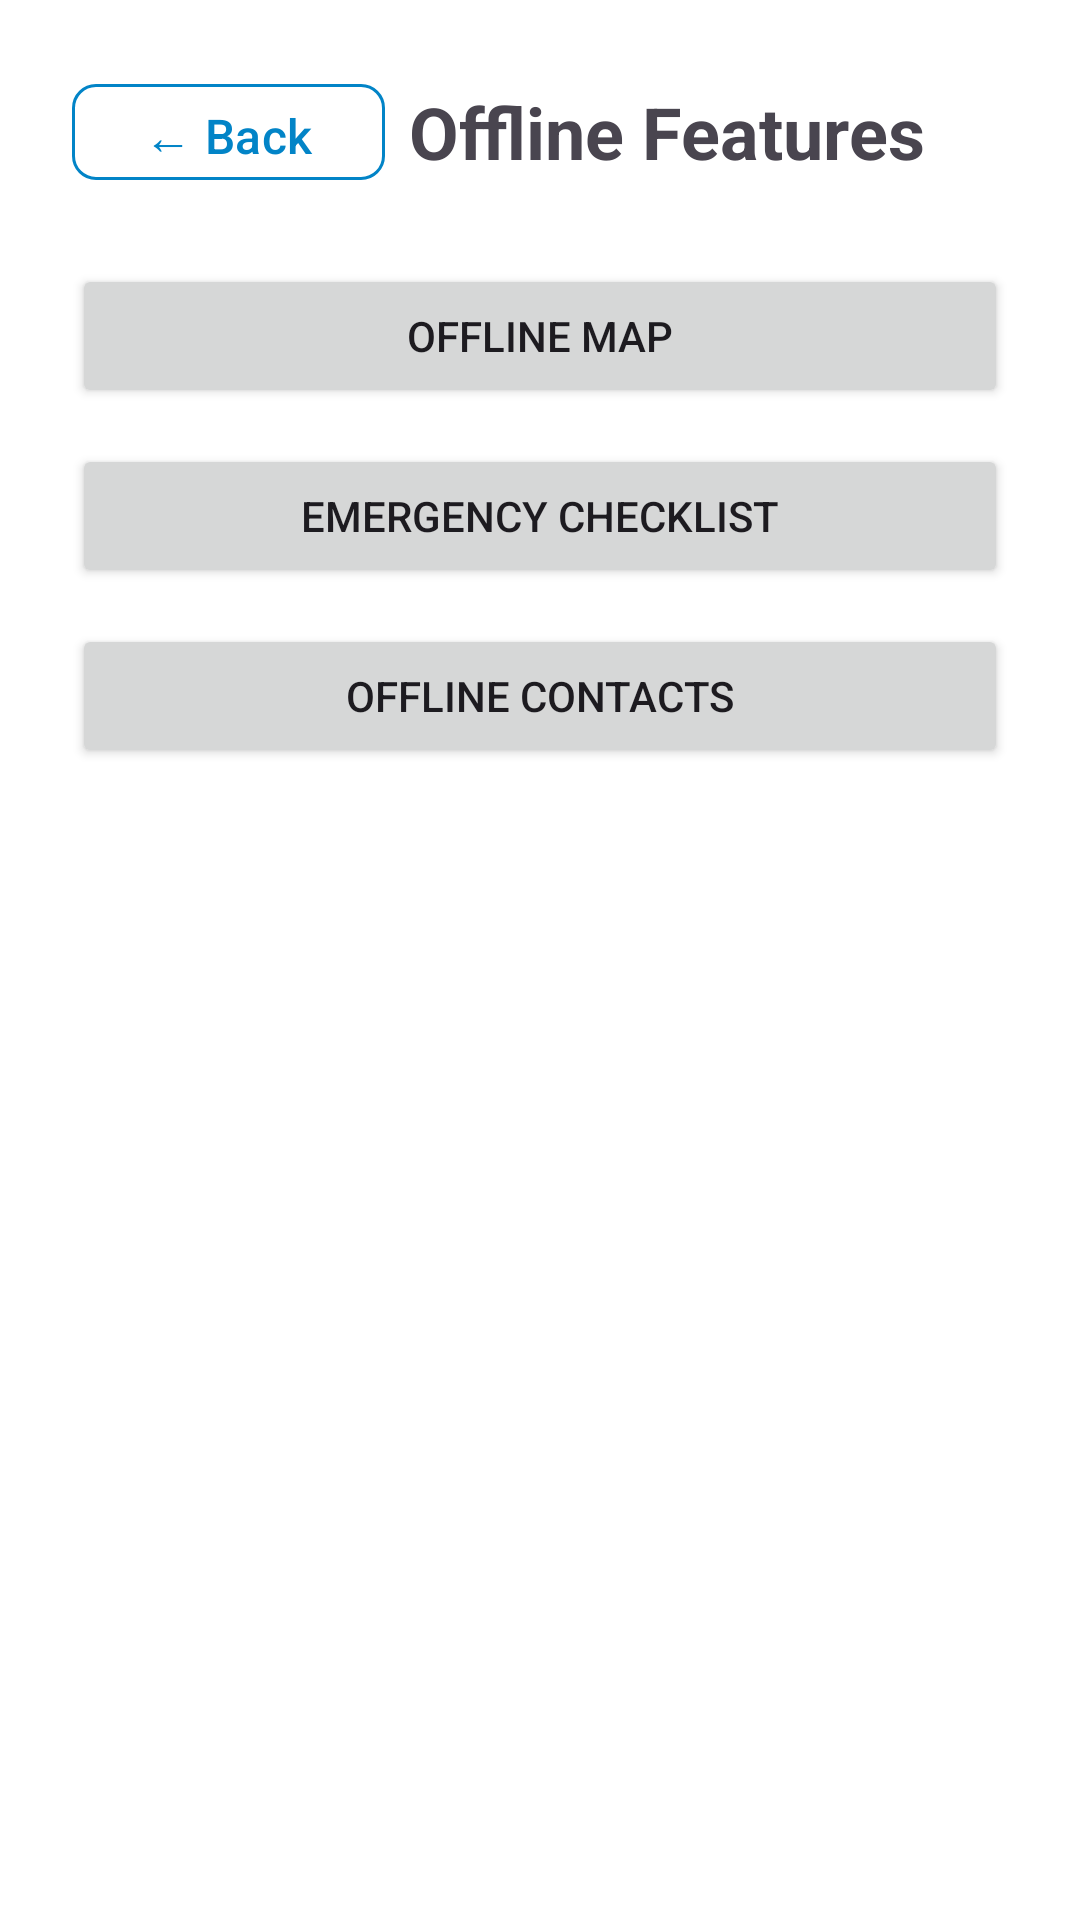

This screen was rendered from an Android layout file. Write that file and the resources it references.
<!-- AndroidManifest.xml: application theme Theme.EmergencyHub -->
<!-- res/layout/activity_offline_features.xml -->
<?xml version="1.0" encoding="utf-8"?>
<LinearLayout
    xmlns:android="http://schemas.android.com/apk/res/android"
    android:layout_width="match_parent"
    android:layout_height="match_parent"
    android:orientation="vertical"
    android:padding="24dp"
    android:gravity="center_horizontal">

    
    <LinearLayout
        android:layout_width="match_parent"
        android:layout_height="wrap_content"
        android:orientation="horizontal"
        android:gravity="center_vertical"
        android:layout_marginBottom="24dp">

        <com.google.android.material.button.MaterialButton
            android:id="@+id/btnBack"
            android:layout_width="wrap_content"
            android:layout_height="40dp"
            android:text="← Back"
            android:textSize="16sp"
            android:minWidth="48dp"
            android:layout_marginEnd="8dp"
            style="@style/Widget.EmergencyHub.Button.Secondary" />

        <TextView
            android:layout_width="wrap_content"
            android:layout_height="wrap_content"
            android:text="Offline Features"
            android:textSize="24sp"
            android:textStyle="bold" />

    </LinearLayout>

    <Button
        android:id="@+id/btnOpenMap"
        android:layout_width="match_parent"
        android:layout_height="wrap_content"
        android:text="Offline Map"
        android:layout_marginBottom="12dp" />

    <Button
        android:id="@+id/btnChecklist"
        android:layout_width="match_parent"
        android:layout_height="wrap_content"
        android:text="Emergency Checklist"
        android:layout_marginBottom="12dp" />

    <Button
        android:id="@+id/btnContacts"
        android:layout_width="match_parent"
        android:layout_height="wrap_content"
        android:text="Offline Contacts" />

</LinearLayout>
<!-- resources referenced by this layout -->
<resources>
  <style name="Widget.EmergencyHub.Button.Secondary" parent="Widget.Material3.Button.OutlinedButton">
          <item name="cornerRadius">8dp</item>
          <item name="strokeColor">@color/accent</item>
          <item name="android:textColor">@color/accent</item>
          <item name="android:textAllCaps">false</item>
      </style>
  <style name="Theme.EmergencyHub" parent="Theme.Material3.DayNight.NoActionBar">
          
          <item name="colorPrimary">@color/accent</item>
          <item name="colorPrimaryVariant">@color/accent_hover</item>
          <item name="colorOnPrimary">@color/white</item>
  
          
          <item name="android:colorBackground">@color/bg_base</item>
          <item name="colorSurface">@color/bg_surface</item>
          <item name="colorOnSurface">@color/text_primary</item>
  
          
          <item name="android:statusBarColor">@color/bg_base</item>
          <item name="android:navigationBarColor">@color/bg_base</item>
          <item name="android:windowLightStatusBar">@bool/use_light_system_bars</item>
          <item name="android:windowLightNavigationBar">@bool/use_light_system_bars</item>
  
          
          <item name="textInputStyle">@style/Widget.EmergencyHub.TextInput</item>
      </style>
  <color name="accent">#FF0284C7</color>
  <color name="accent_hover">#FF0369A1</color>
  <color name="white">#FFFFFFFF</color>
  <color name="bg_base">#FFFFFFFF</color>
  <color name="bg_surface">#FFF8FAFC</color>
  <color name="text_primary">#FF0F172A</color>
  <style name="Widget.EmergencyHub.TextInput" parent="Widget.Material3.TextInputLayout.OutlinedBox">
          <item name="boxStrokeColor">@color/border_focus</item>
          <item name="boxBackgroundColor">@color/bg_input</item>
          <item name="android:textColorHint">@color/text_muted</item>
          <item name="hintTextColor">@color/text_secondary</item>
      </style>
  <color name="border_focus">#FF0284C7</color>
  <color name="bg_input">#FFF1F5F9</color>
  <color name="text_muted">#FF64748B</color>
  <color name="text_secondary">#FF475569</color>
</resources>
